Run: headless pygame with SDL's dummy video driver; simulated clock (each Clock.tick advances the game by its frame time, no real sleeping); random seed 0; keys injected as events and as key.get_pressed() state; no mouse input.
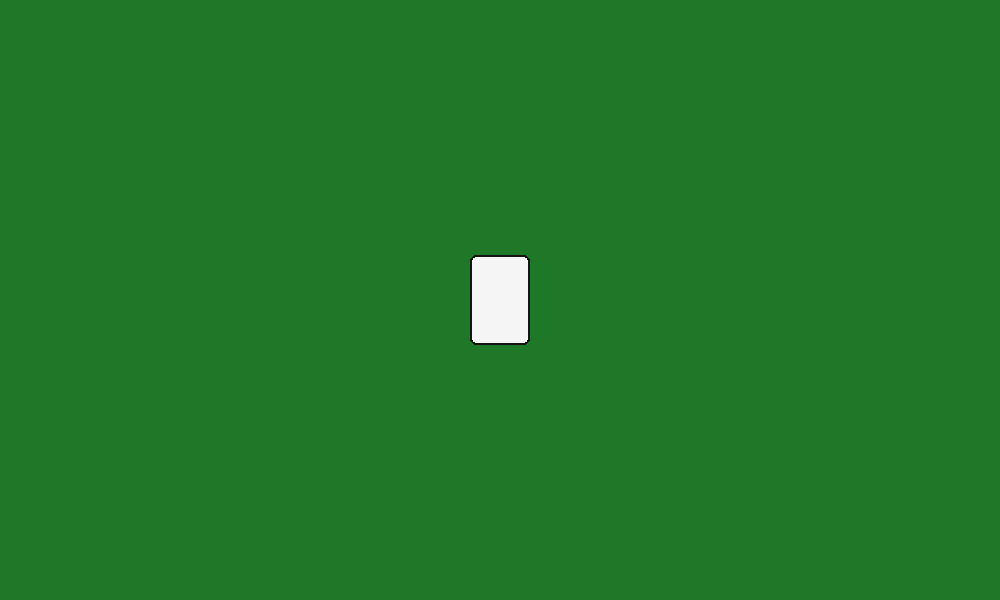
Frame 1 of 4 · flips 1–60 · no input
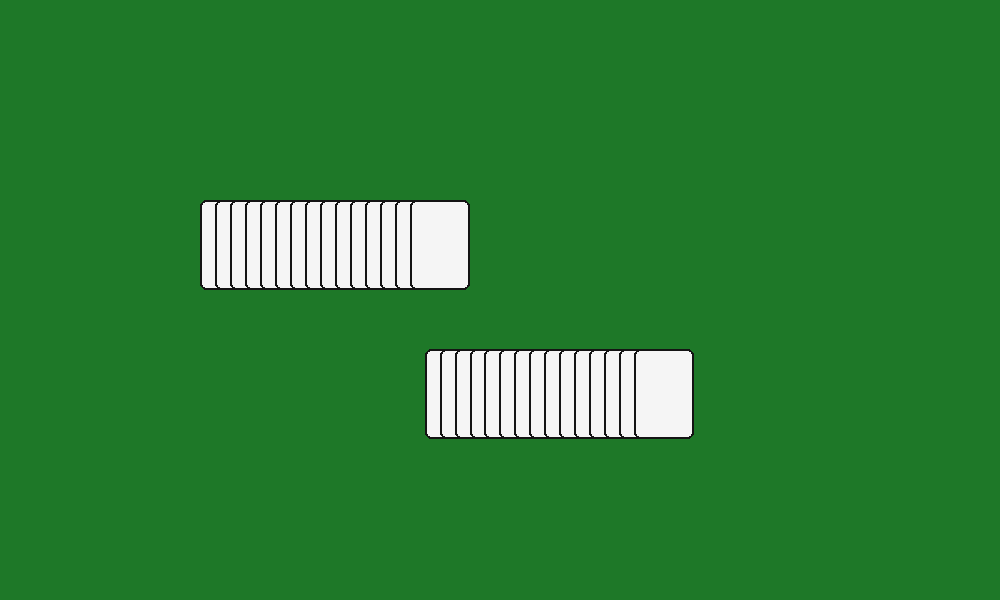
Frame 2 of 4 · flips 61–180 · tapped SPACE, RETURN · held RIGHT (→), D
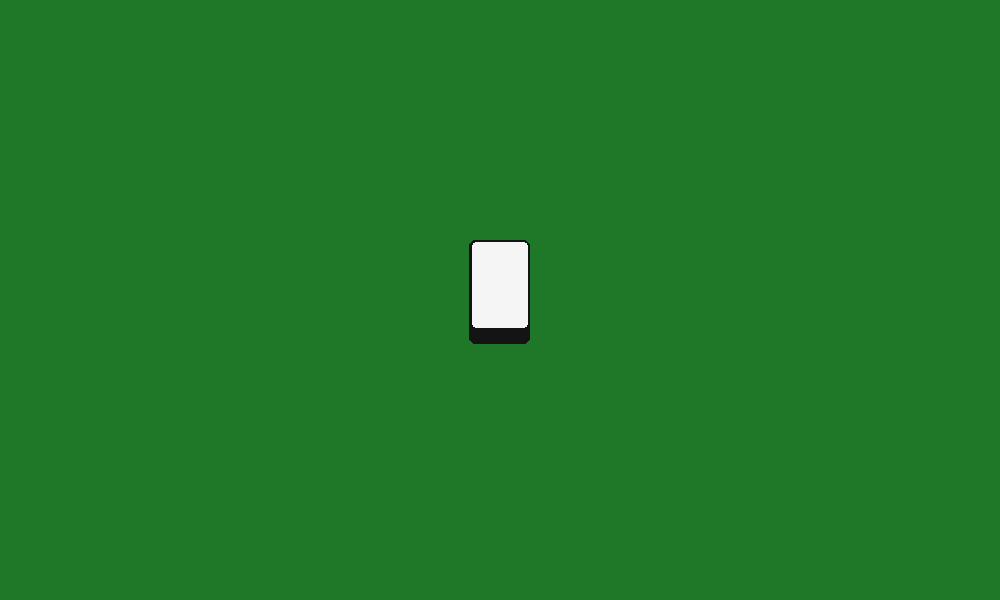
Frame 3 of 4 · flips 181–300 · held DOWN (↓), S
Frame 4 of 4 · flips 301–420 · held LEFT (←), A, UP (↑), W · screen unchanged from frame 3, image omitted

The pygame program that drew these frames:

# -*- coding: utf-8 -*-
"""
Created on Tue Feb 10 09:40:12 2026

@author: MosesLee
"""

import pygame
import random
import sys

# Initialize
pygame.init()
WIDTH, HEIGHT = 1000, 600
screen = pygame.display.set_mode((WIDTH, HEIGHT))
pygame.display.set_caption("Card Shuffle Animation")
clock = pygame.time.Clock()

WHITE = (245,245,245)
BLACK = (20,20,20)
RED = (200,50,50)
BLUE = (50,100,200)

CARD_W, CARD_H = 60, 90
STACK_X = WIDTH // 2 - CARD_W // 2
STACK_Y = HEIGHT // 2 - CARD_H // 2
font = pygame.font.SysFont(None, 48)
# Card class
class Card:
    def __init__(self, i):
        self.x = STACK_X
        self.y = STACK_Y
        self.target_x = self.x
        self.target_y = self.y
        self.speed = 10
        self.id = i

    def move(self):
        self.x += (self.target_x - self.x) * 0.15
        self.y += (self.target_y - self.y) * 0.15

    def draw(self, screen):
        pygame.draw.rect(screen, WHITE, (self.x, self.y, CARD_W, CARD_H), border_radius=6)
        font.render ('jeff', True, BLACK)
        pygame.draw.rect(screen, BLACK, (self.x, self.y, CARD_W, CARD_H), 2, border_radius=6)

# Create deck
deck = [Card(i) for i in range(30)]

state = "stack"
timer = 0

running = True
while running:
    screen.fill((30, 120, 40))

    for event in pygame.event.get():
        if event.type == pygame.QUIT:
            pygame.quit()
            sys.exit()

    timer += 1

    # Phase 1: Fan out
    if state == "stack" and timer > 60:
        for i, card in enumerate(deck):
            card.target_x = 200 + i * 15
            card.target_y = HEIGHT//2 - CARD_H//2
        state = "fan"
        timer = 0

    # Phase 2: Split
    if state == "fan" and timer > 90:
        half = len(deck)//2
        for i, card in enumerate(deck):
            if i < half:
                card.target_y = 200
            else:
                card.target_y = 350
        state = "split"
        timer = 0

    # Phase 3: Shuffle (interleave)
    if state == "split" and timer > 90:
        random.shuffle(deck)
        for i, card in enumerate(deck):
            card.target_x = STACK_X
            card.target_y = STACK_Y - i * 0.5
        state = "merge"
        timer = 0

    # Phase 4: Reset
    if state == "merge" and timer > 120:
        state = "stack"
        timer = 0

    # Move & draw cards
    for card in deck:
        card.move()
        card.draw(screen)

    pygame.display.flip()
    clock.tick(60)
